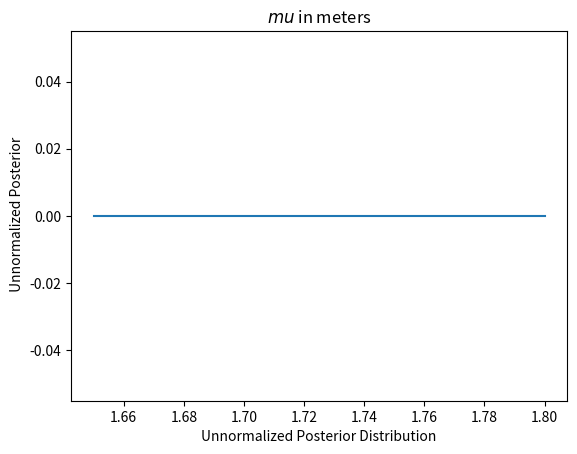

Here is the Python script that generated this plot:
# -*- coding: utf-8 -*-
"""
Created on Mon May  6 10:21:47 2024
School Activity 5
[redacted]
Sample script C
"""

import numpy as np
import matplotlib.pyplot as plt
import scipy.stats as sts
def likelihood_func(datum, mu):
    likelihood_out = sts.norm.pdf(datum, mu, scale = 0.1)
    return likelihood_out/likelihood_out.sum()

mu = np.linspace(1.65, 1.8, num = 50)
test = np.linspace(0, 2)
uniform_dist = sts.uniform.pdf(mu)
likelihood_out = likelihood_func(1.7, mu)

unnormalized_posterior = likelihood_out * uniform_dist
plt.plot (mu, unnormalized_posterior)
plt.title("$mu$ in meters")
plt.ylabel(" Unnormalized Posterior")
plt.xlabel("Unnormalized Posterior Distribution")
plt.show()